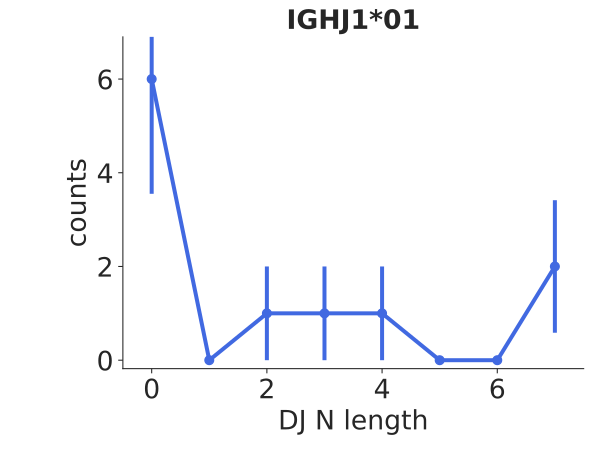

The table this chart was drawn from, first rows:
bin_low_edge, contents, binlabel, error
-1.5, 0.0, , 0.0
-0.5, 6.0, , 2.449
0.5, 0.0, , 0.0
1.5, 1.0, , 1.0
2.5, 1.0, , 1.0
3.5, 1.0, , 1.0
4.5, 0.0, , 0.0
5.5, 0.0, , 0.0
6.5, 2.0, , 1.414
7.5, 0.0, , 0.0
